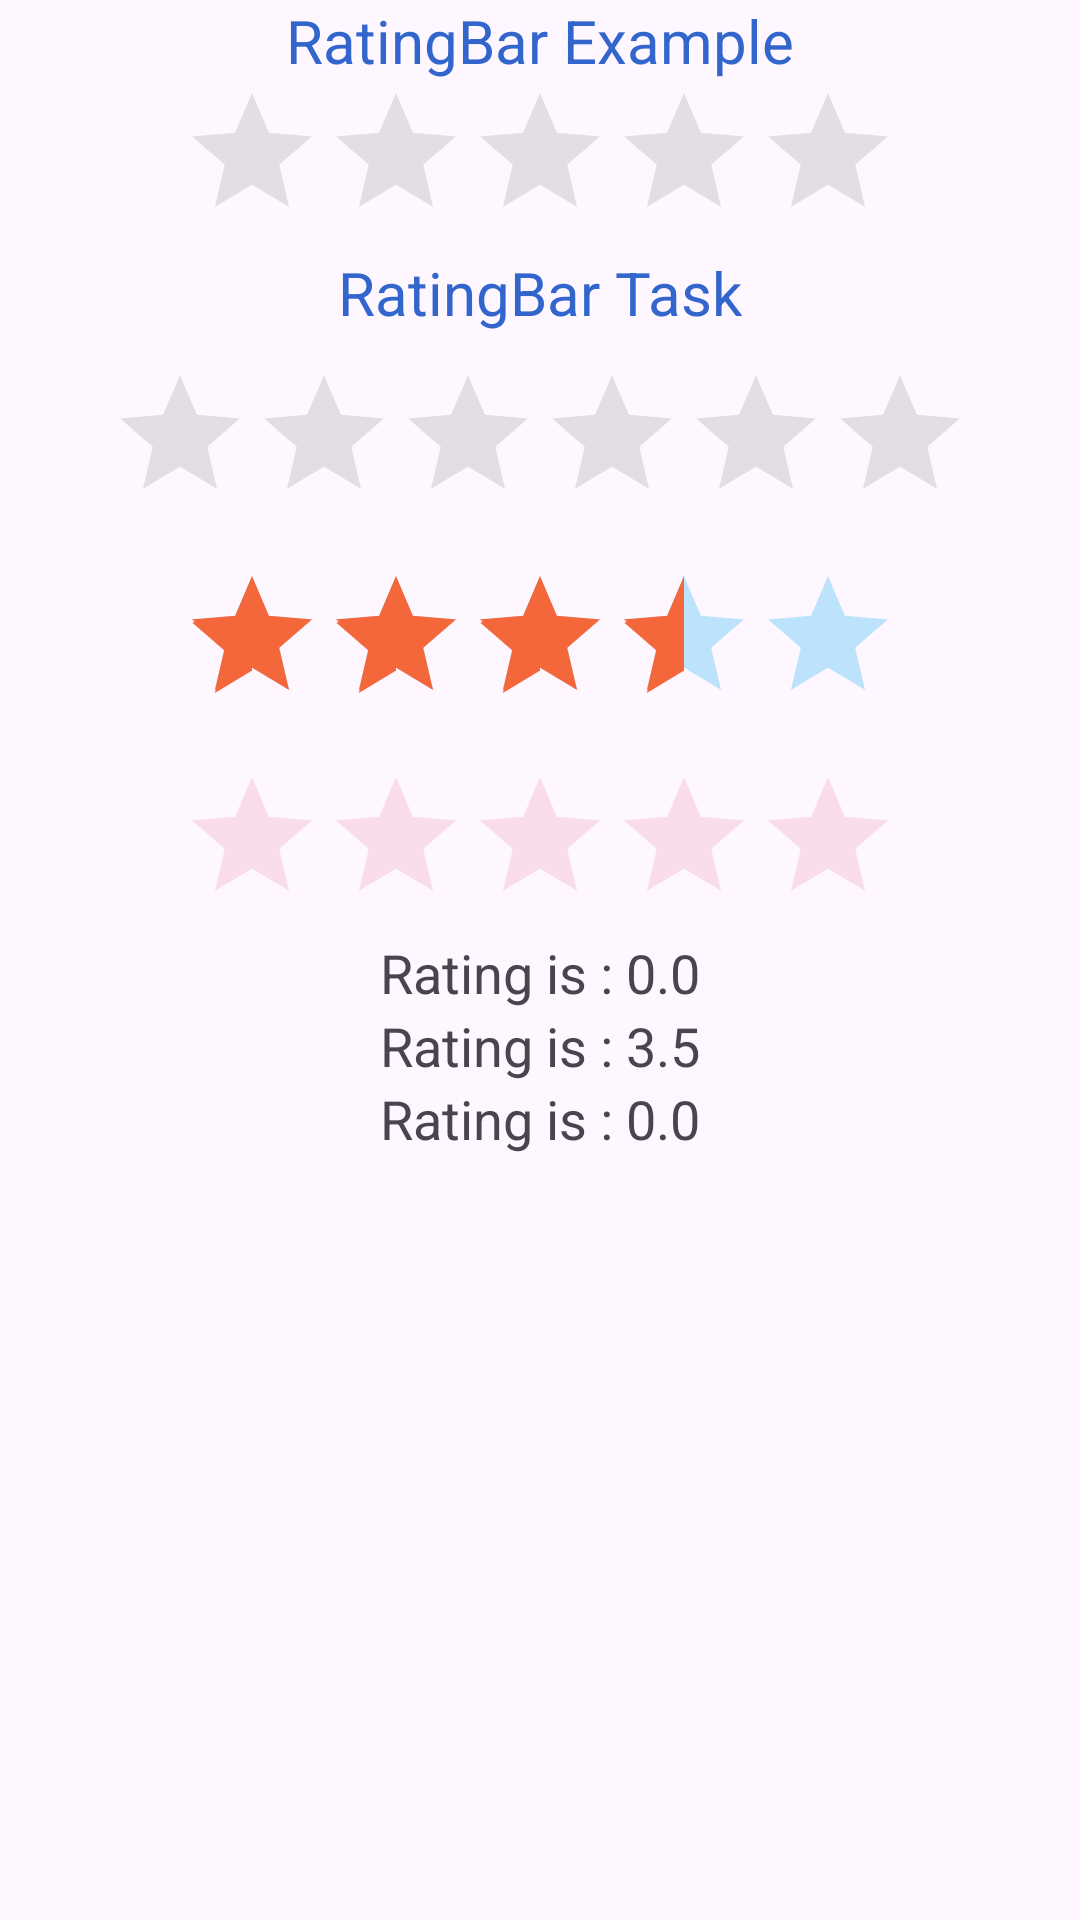

Produce the Android XML layout that renders to this screen, including the resource entries it uses.
<!-- AndroidManifest.xml: application theme Theme.AskQuestionPoll -->
<!-- res/layout/activity_rating.xml -->
<?xml version="1.0" encoding="utf-8"?>
<LinearLayout xmlns:android="http://schemas.android.com/apk/res/android"
    xmlns:app="http://schemas.android.com/apk/res-auto"
    xmlns:tools="http://schemas.android.com/tools"
    android:layout_width="match_parent"
    android:layout_height="match_parent"
    android:layout_marginTop="20dp"
    android:gravity="center_horizontal"
    android:orientation="vertical"
    tools:context=".RatingActivity">

    <com.google.android.material.textview.MaterialTextView
        android:layout_width="wrap_content"
        android:layout_height="wrap_content"
        android:text="RatingBar Example"
        android:textColor="@color/blue"
        android:textSize="20sp" />

    <RatingBar
        android:id="@+id/rating1"
        android:layout_width="wrap_content"
        android:layout_height="wrap_content"
        android:layout_gravity="center"
        android:numStars="5"
        android:theme="@style/RatingBar1" />

    <com.google.android.material.textview.MaterialTextView
        android:layout_width="wrap_content"
        android:layout_height="wrap_content"
        android:text="RatingBar Task"
        android:textColor="@color/blue"
        android:textSize="20sp" />

    <RatingBar
        android:id="@+id/rating2"
        android:layout_width="wrap_content"
        android:layout_height="wrap_content"
        android:layout_gravity="center"
        android:layout_marginTop="10dp"
        android:numStars="6"
        android:theme="@style/RatingBar2" />

    <RatingBar
        android:id="@+id/rating3"
        android:layout_width="wrap_content"
        android:layout_height="wrap_content"
        android:layout_gravity="center"
        android:layout_marginTop="10dp"
        android:numStars="5"
        android:rating="3.5"
        android:theme="@style/RatingBar3" />

    <RatingBar
        android:id="@+id/rating4"
        android:layout_width="wrap_content"
        android:layout_height="wrap_content"
        android:layout_gravity="center"
        android:layout_marginTop="10dp"
        android:numStars="5"
        android:rating="0"
        android:theme="@style/RatingBar4" />

    <com.google.android.material.textview.MaterialTextView
        android:id="@+id/txt1"
        android:layout_width="wrap_content"
        android:layout_height="wrap_content"
        android:text="Rating is : 0.0"
        android:textSize="18sp" />

    <com.google.android.material.textview.MaterialTextView
        android:id="@+id/txt2"
        android:layout_width="wrap_content"
        android:layout_height="wrap_content"
        android:text="Rating is : 3.5"
        android:textSize="18sp" />

    <com.google.android.material.textview.MaterialTextView
        android:id="@+id/txt3"
        android:layout_width="wrap_content"
        android:layout_height="wrap_content"
        android:text="Rating is : 0.0"
        android:textSize="18sp" />


</LinearLayout>
<!-- resources referenced by this layout -->
<resources>
  <color name="blue">#3366CC</color>
  <style name="RatingBar1">
          <item name="colorControlActivated">@color/red</item>
          <item name="colorControlNormal">#919597</item>
      </style>
  <style name="RatingBar2">
          <item name="colorControlActivated">#B7410E</item>
          <item name="colorControlNormal">#919597</item>
      </style>
  <style name="RatingBar3">
              <item name="colorControlActivated">#f4673b</item>
              <item name="colorControlNormal">#03a9f4</item>
      </style>
  <style name="RatingBar4">
          <item name="colorControlActivated">@color/purple</item>
          <item name="colorControlNormal">#ea92af</item>
      </style>
  <style name="Theme.AskQuestionPoll" parent="Base.Theme.AskQuestionPoll">
      </style>
  <color name="red">#FF0000</color>
  <color name="purple">#BF40BF</color>
  <style name="Base.Theme.AskQuestionPoll" parent="Theme.Material3.Light">
          <item name="bottomSheetDialogTheme">@style/AppBottomSheetDialogTheme</item>
  
          
          
      </style>
  <style name="AppBottomSheetDialogTheme" parent="Theme.Design.Light.BottomSheetDialog">
          <item name="bottomSheetStyle">@style/AppModalStyle</item>
      </style>
  <style name="AppModalStyle" parent="Widget.Design.BottomSheet.Modal">
          <item name="android:background">@drawable/bottomsheetshape</item>
      </style>
  <!-- drawable bottomsheetshape (drawable) -->
  <?xml version="1.0" encoding="utf-8"?>
  <selector xmlns:android="http://schemas.android.com/apk/res/android">
  
      <item>
          <shape>
              <solid android:color="@color/cyan"/>
              <corners android:topRightRadius="30dp" android:topLeftRadius="30dp"/>
          </shape>
      </item>
  </selector>
  <color name="cyan">#2EFFE8</color>
</resources>
